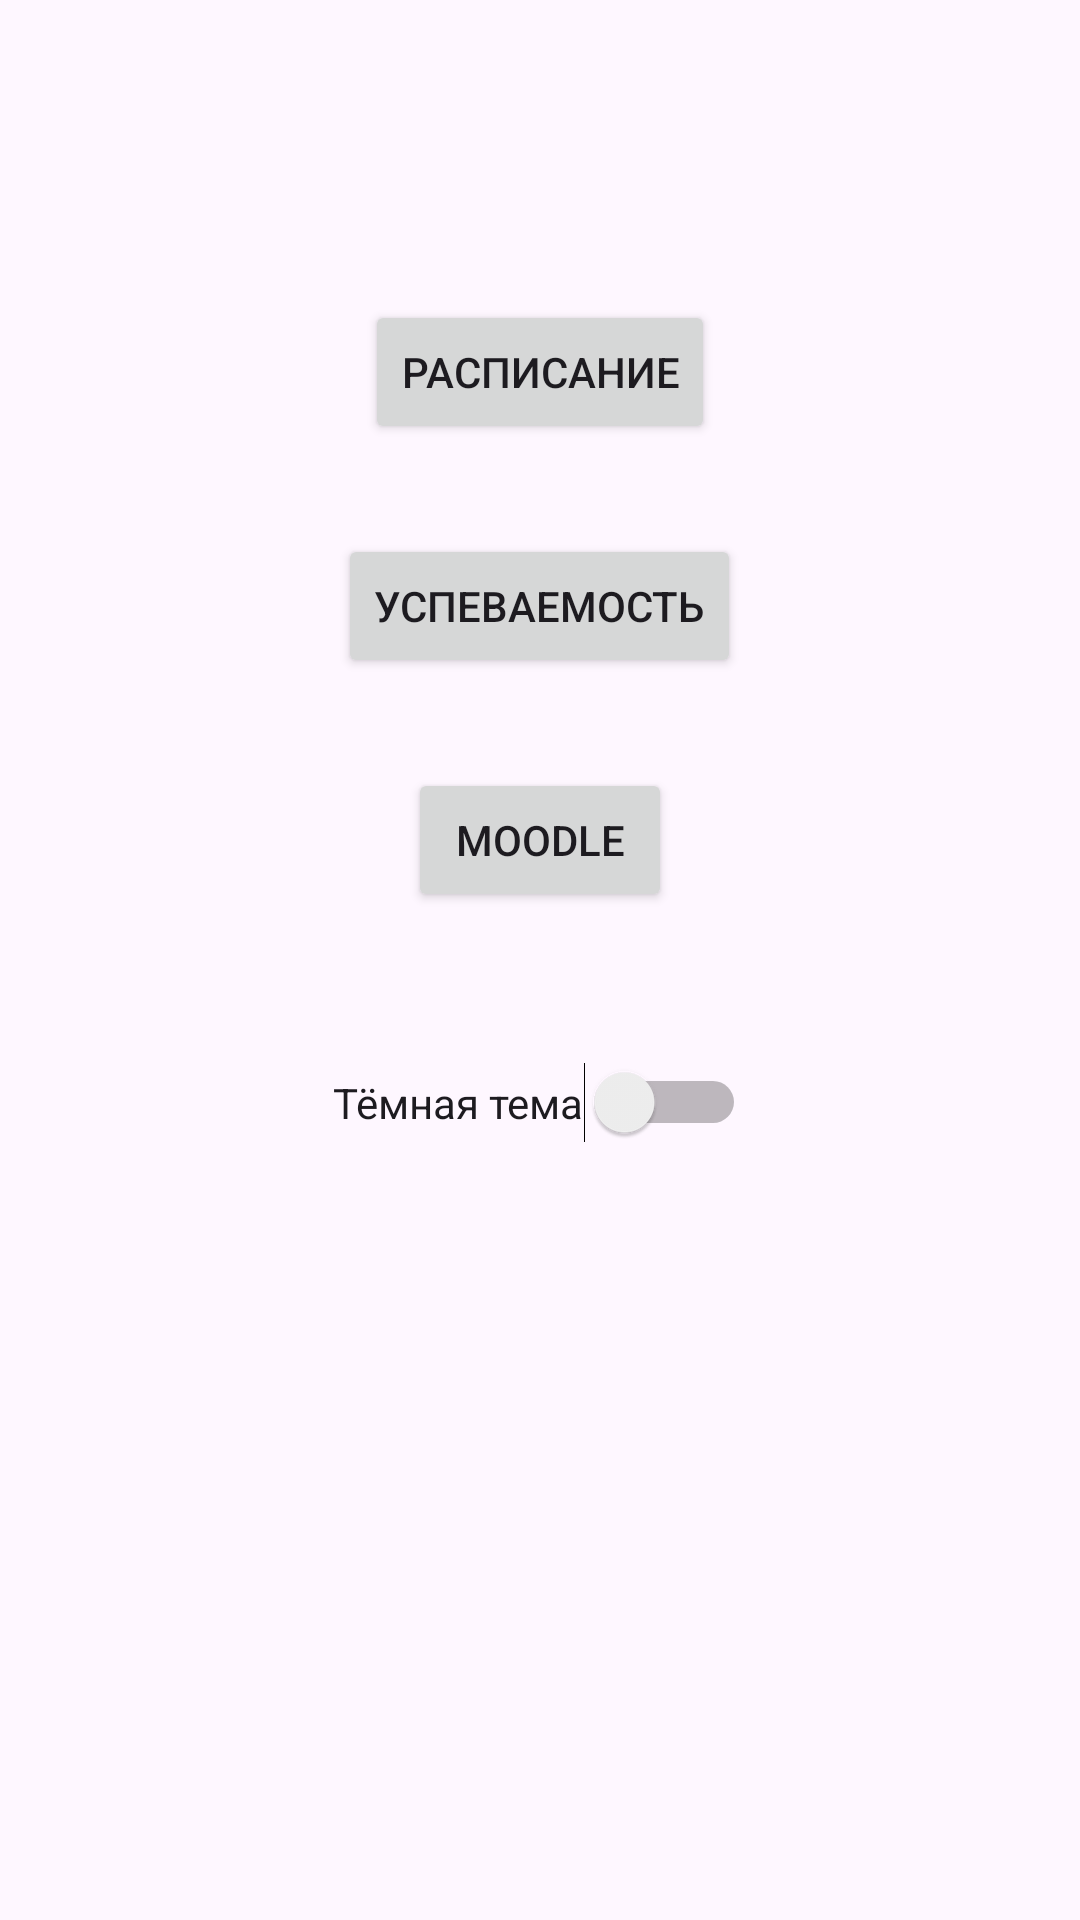

Produce the Android XML layout that renders to this screen, including the resource entries it uses.
<!-- AndroidManifest.xml: application theme Theme.SheduleApp_v5 -->
<!-- res/layout/activity_main.xml -->
<?xml version="1.0" encoding="utf-8"?>
<RelativeLayout xmlns:android="http://schemas.android.com/apk/res/android"
    android:id="@+id/recyclerView"
    android:layout_width="match_parent"
    android:layout_height="match_parent">

    <Button
        android:id="@+id/button_schedule"
        android:layout_width="wrap_content"
        android:layout_height="wrap_content"
        android:text="@string/schedule"
        android:layout_centerHorizontal="true"
        android:layout_marginTop="100dp" />

    <Button
        android:id="@+id/button_performance"
        android:layout_width="wrap_content"
        android:layout_height="wrap_content"
        android:text="@string/performance"
        android:layout_below="@+id/button_schedule"
        android:layout_centerHorizontal="true"
        android:layout_marginTop="30dp" />

    <Button
        android:id="@+id/button_moodle"
        android:layout_width="wrap_content"
        android:layout_height="wrap_content"
        android:text="@string/moodle"
        android:layout_below="@+id/button_performance"
        android:layout_centerHorizontal="true"
        android:layout_marginTop="30dp" />

    <Switch
        android:id="@+id/theme_switch"
        android:layout_width="wrap_content"
        android:layout_height="wrap_content"
        android:text="@string/theme_switch"
        android:layout_below="@+id/button_moodle"
        android:layout_centerHorizontal="true"
        android:layout_marginTop="50dp" />

</RelativeLayout>
<!-- resources referenced by this layout -->
<resources>
  <string name="moodle">Moodle</string>
  <string name="performance">Успеваемость</string>
  <string name="schedule">Расписание</string>
  <string name="theme_switch">Тёмная тема</string>
  <style name="Theme.SheduleApp_v5" parent="Base.Theme.SheduleApp_v5" />
  <style name="Base.Theme.SheduleApp_v5" parent="Theme.Material3.DayNight.NoActionBar">
          
          
      </style>
</resources>
